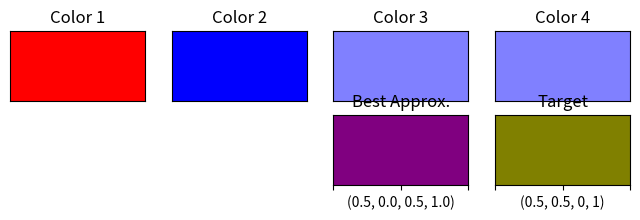

The matplotlib source for this figure:
import matplotlib.pyplot as plt

def mix_cmyk_colors(colors: list[tuple], proportions: list[float]) -> tuple[float, float, float, float]:
  """Mixes a list of CMYK colors together using the given proportions.

  Args:
    colors (list): A list of colors to mix together.
    proportions (list): A list of proportions for each color.

  Returns:
    tuple: A tuple of four floats representing the resulting color.
  """
  result_color = [0, 0, 0, 0]
  for i, color in enumerate(colors):
    for j in range(len(result_color)):
      result_color[j] += color[j] * proportions[i]
  return tuple(result_color)


def display_cmyk_colors(colors: list[tuple], result_color: tuple, target_color: tuple):
  """Displays a list of CMYK colors"""
  num_colors = len(colors)
  num_columns = min(num_colors, 4) # display up to 4 columns
  num_rows = (num_colors + num_columns - 1) // num_columns
  # Add an extra row to show the result and target colors
  _, axs = plt.subplots(num_rows + 1, num_columns, figsize=(2*num_columns, 2*num_rows))

  # Display each CMYK color as a rectangle on a subplot
  for i, color in enumerate(colors):
    row = i // num_columns
    col = i % num_columns
    # Hide the x and y axes
    axs[row, col].axes.get_xaxis().set_visible(False)
    axs[row, col].axes.get_yaxis().set_visible(False)
    # Add a rectangle to the subplot
    axs[row, col].add_patch(plt.Rectangle((0, 0), 1, 1, facecolor=color))
    axs[row, col].set_title("Color {}".format(i+1))

  # Hide any unused subplots
  for i in range(num_colors, num_rows*num_columns):
    axs.flat[i].set_visible(False)
  
  # Display the result and target colors in the middle of the last row
  result_col = num_columns // 2
  target_col = num_columns // 2 + 1
  for i in range(num_columns):
    # hide the numbers on the x axes
    axs[num_rows, i].tick_params(axis='x', labelbottom=False)
    # hide the y axes
    axs[num_rows, i].axes.get_yaxis().set_visible(False)
    if i == result_col:
      result_color_rect = plt.Rectangle((0, 0), 1, 1, facecolor=result_color)
      axs[num_rows, i].add_patch(result_color_rect)
      axs[num_rows, i].set_title("Best Approx.")
      # display the color tuple below the rectangle, rounded to 2 decimal places
      axs[num_rows, i].set_xlabel(str(tuple(round(c, 2) for c in result_color)))
    elif i == target_col:
      axs[num_rows, i].add_patch(plt.Rectangle((0, 0), 1, 1, facecolor=target_color))
      axs[num_rows, i].set_title("Target")
      axs[num_rows, i].set_xlabel(target_color)
    else:
      axs[num_rows, i].set_visible(False)

  # Display the plot
  plt.show(block=False)

  # Return the rectangle to be updated
  return result_color_rect


# Test when calling as a script
if __name__ == "__main__":

  # Define the mixing proportions for each color
  proportions = [0.5, 0.5, 0, 0]

  # CMYK colors are represented as a tuple of four values, where each value is a float between 0 and 1
  colors = [
    (1, 0, 0, 1), # red
    (0, 0, 1, 1), # blue
    (0.5, 0.5, 1, 1),
    (0.5, 0.5, 1, 1)
  ]

  assert len(proportions) == len(colors), "The number of proportions must match the number of colors"

  target_color = (0.5, 0.5, 0, 1)

  # Mix the colors together with the given proportions
  result_color = mix_cmyk_colors(colors, proportions)

  # Display the colors used and the resulting color, along with the target color
  display_cmyk_colors(colors, result_color, target_color)